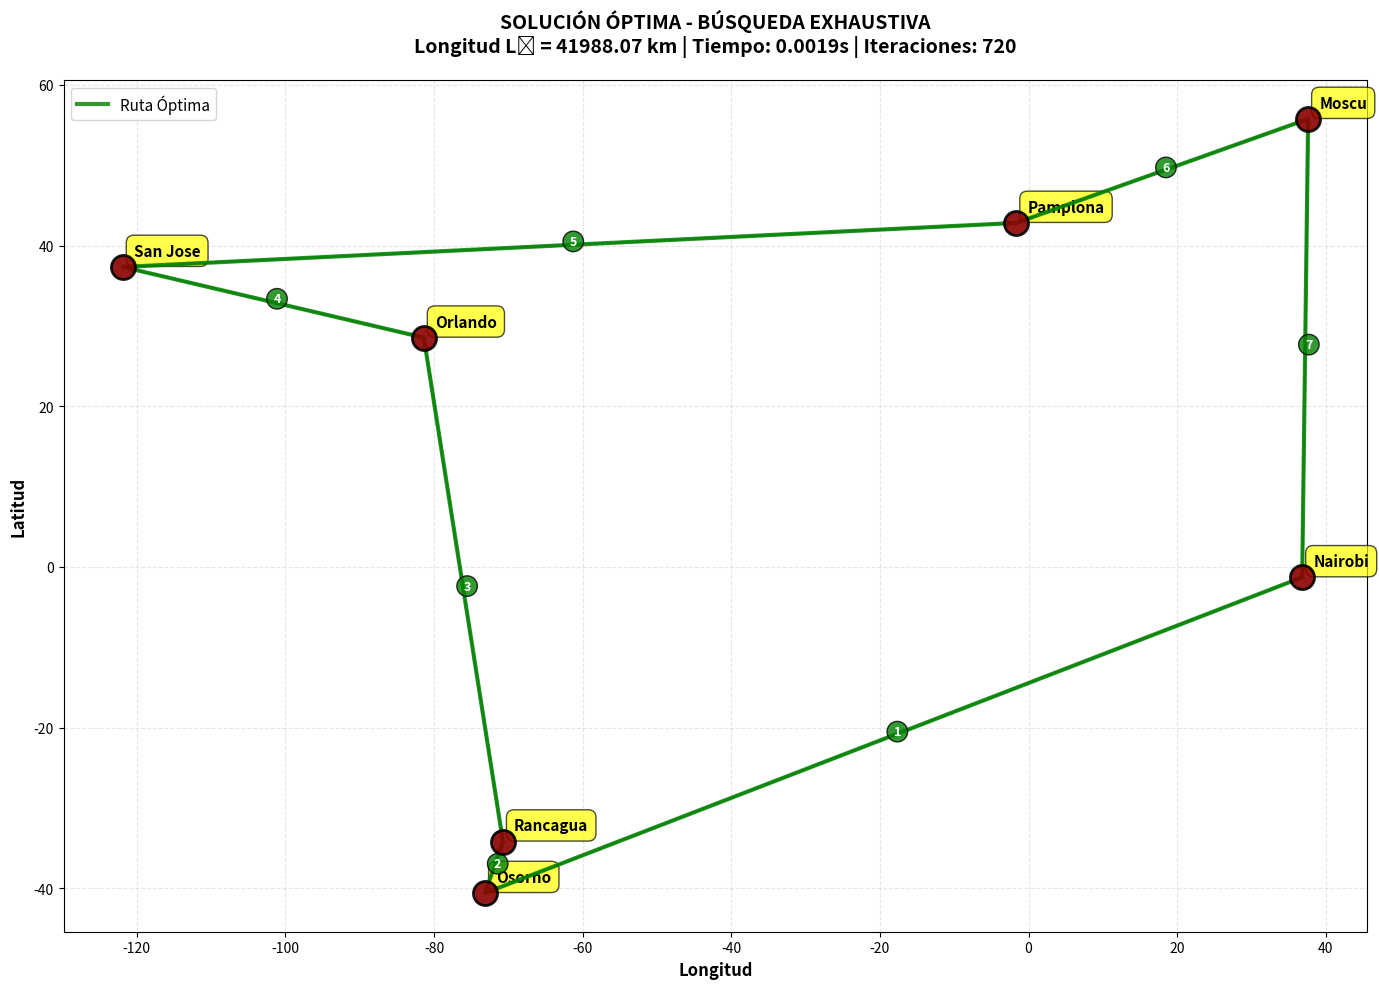
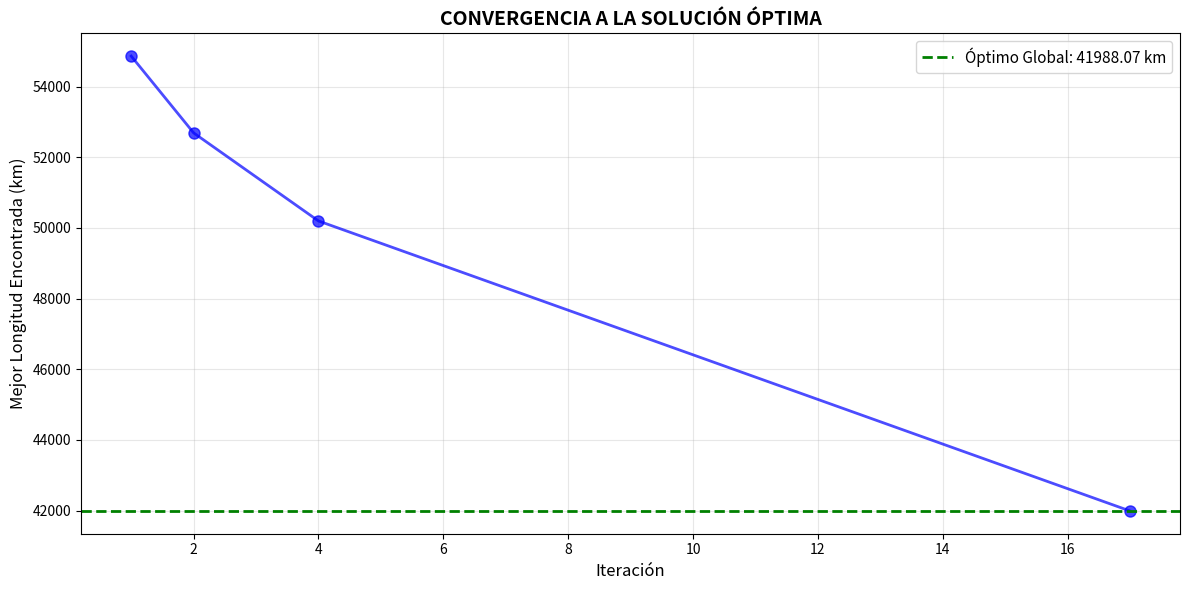
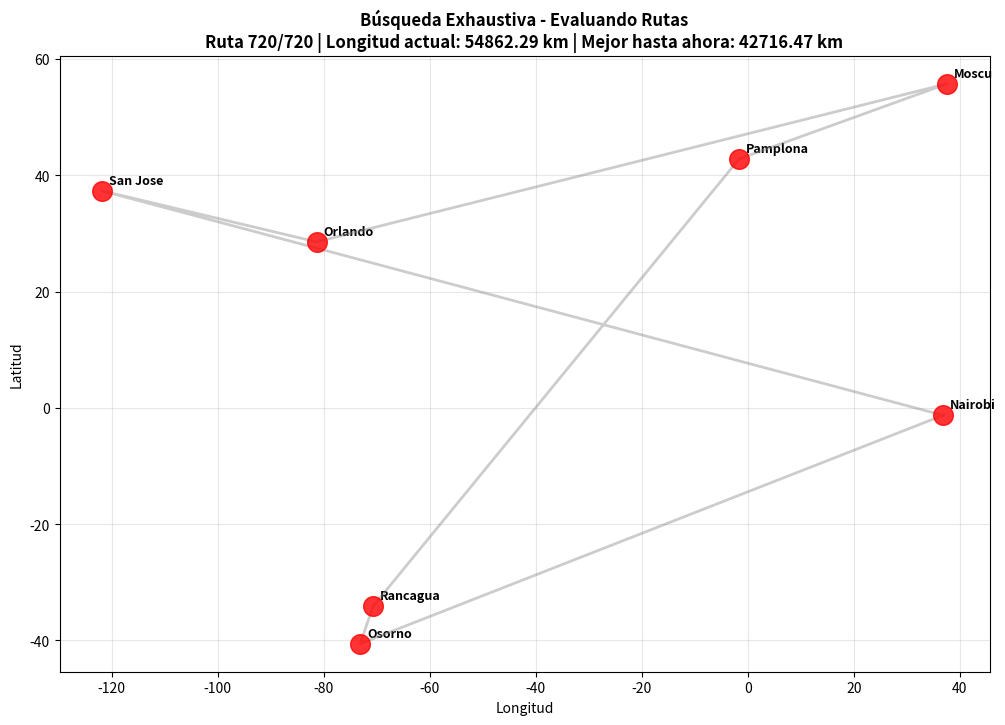

Generate these figures, in order, with matplotlib:
import numpy as np
import matplotlib.pyplot as plt
from itertools import permutations
import time
from matplotlib.animation import FuncAnimation, PillowWriter
from math import radians, sin, cos, sqrt, atan2
import math

class TSPExhaustivo:
    
    def __init__(self, datos_ciudades):
        self.ciudades = list(datos_ciudades.keys())
        self.coordenadas = np.array(list(datos_ciudades.values()))
        self.n = len(self.ciudades)
        self.matriz_distancias = self._calcular_matriz_distancias()
        
    def _distancia_haversine(self, coord1, coord2):
        lat1, lon1 = radians(coord1[0]), radians(coord1[1])
        lat2, lon2 = radians(coord2[0]), radians(coord2[1])
        
        dlat = lat2 - lat1
        dlon = lon2 - lon1
        
        a = sin(dlat/2)**2 + cos(lat1) * cos(lat2) * sin(dlon/2)**2
        c = 2 * atan2(sqrt(a), sqrt(1-a))
        
        R = 6371.0  # Radio de la Tierra en km
        return R * c
    
    def _calcular_matriz_distancias(self):
        D = np.zeros((self.n, self.n))
        for i in range(self.n):
            for j in range(self.n):
                if i != j:
                    D[i][j] = self._distancia_haversine(self.coordenadas[i], self.coordenadas[j])
        return D
    
    def _calcular_longitud_tour(self, tour):
        longitud = 0
        for i in range(len(tour)):
            longitud += self.matriz_distancias[tour[i]][tour[(i+1) % len(tour)]]
        return longitud
    
    def resolver(self, guardar_proceso=True):

        print("="*70)
        print("BÚSQUEDA EXHAUSTIVA - MÉTODO EXACTO")
        print("="*70)
        print(f"Ciudades a visitar: {self.n}")
        print(f"Permutaciones totales: {math.factorial(self.n-1):,}")
        print(f"Complejidad: O({self.n}!)")
        print("="*70)
        
        tiempo_inicio = time.time()
        
        # Fijamos ciudad inicial (evita soluciones rotadas equivalentes)
        inicio_fijo = 0
        ciudades_restantes = list(range(1, self.n))
        
        # Variables de seguimiento
        mejor_tour = None
        mejor_longitud = float('inf')
        iteraciones = 0
        
        # Para visualización del proceso
        todos_tours = []
        todas_longitudes = []
        mejor_hasta_ahora = []
        
        print("Iniciando evaluación sistemática...")
        
        # Evaluar cada permutación posible
        for perm in permutations(ciudades_restantes):
            tour = [inicio_fijo] + list(perm)
            longitud = self._calcular_longitud_tour(tour)
            
            iteraciones += 1
            
            if guardar_proceso:
                todos_tours.append(tour.copy())
                todas_longitudes.append(longitud)
            
            # Actualizar mejor solución
            if longitud < mejor_longitud:
                mejor_longitud = longitud
                mejor_tour = tour.copy()
                mejor_hasta_ahora.append((iteraciones, mejor_longitud))
                
                print(f" Nueva mejor solución en iteración {iteraciones}:")
                print(f" Ruta: {' → '.join([self.ciudades[i] for i in mejor_tour])}")
                print(f" Longitud: {mejor_longitud:.2f} km\n")
            
            # Actualización de progreso
            if iteraciones % 500 == 0:
                transcurrido = time.time() - tiempo_inicio
                print(f"[Progreso] {iteraciones:,} rutas evaluadas | "
                      f"Tiempo: {transcurrido:.2f}s | Mejor: {mejor_longitud:.2f} km")
        
        tiempo_fin = time.time()
        tiempo_ejecucion = tiempo_fin - tiempo_inicio
        
        # Resultados finales
        print("\n" + "="*70)
        print("SOLUCIÓN ÓPTIMA ENCONTRADA")
        print("="*70)
        print(f"Ruta óptima π⋆: {' → '.join([self.ciudades[i] for i in mejor_tour])} → {self.ciudades[mejor_tour[0]]}")
        print(f"Longitud L⋆: {mejor_longitud:.2f} km")
        print(f"Tiempo de ejecución: {tiempo_ejecucion:.4f} segundos")
        print(f"Iteraciones totales: {iteraciones:,}")
        print(f"Promedio por iteración: {(tiempo_ejecucion/iteraciones)*1000:.4f} ms")
        print("="*70)
        
        return {
            'tour': mejor_tour,
            'longitud': mejor_longitud,
            'tiempo': tiempo_ejecucion,
            'iteraciones': iteraciones,
            'todos_tours': todos_tours if guardar_proceso else None,
            'todas_longitudes': todas_longitudes if guardar_proceso else None,
            'convergencia': mejor_hasta_ahora
        }
    
    def visualizar_solucion(self, resultado, ruta_guardado='solucion_exhaustiva.png'):
        tour = resultado['tour']
        
        fig, ax = plt.subplots(figsize=(14, 10))
        
        # Plotear ciudades
        ax.scatter(self.coordenadas[:, 1], self.coordenadas[:, 0], 
                  c='darkred', s=300, zorder=5, alpha=0.9, 
                  edgecolors='black', linewidths=2)
        
        # Nombres de ciudades
        for i, ciudad in enumerate(self.ciudades):
            ax.annotate(ciudad, (self.coordenadas[i, 1], self.coordenadas[i, 0]), 
                       xytext=(8, 8), textcoords='offset points', 
                       fontsize=11, fontweight='bold',
                       bbox=dict(boxstyle='round,pad=0.5', facecolor='yellow', alpha=0.7))
        
        # Dibujar ruta óptima
        tour_extendido = tour + [tour[0]]
        coordenadas_tour = self.coordenadas[tour_extendido]
        ax.plot(coordenadas_tour[:, 1], coordenadas_tour[:, 0], 
               c='green', linewidth=3, alpha=0.8, zorder=3, label='Ruta Óptima')
        
        # Flechas direccionales
        for i in range(len(tour)):
            idx_inicio = tour[i]
            idx_fin = tour[(i+1) % len(tour)]
            
            ax.annotate('', 
                       xy=(self.coordenadas[idx_fin, 1], self.coordenadas[idx_fin, 0]),
                       xytext=(self.coordenadas[idx_inicio, 1], self.coordenadas[idx_inicio, 0]),
                       arrowprops=dict(arrowstyle='->', lw=2, color='green', alpha=0.7))
            
            # Numerar orden de visita
            medio_x = (self.coordenadas[idx_inicio, 1] + self.coordenadas[idx_fin, 1]) / 2
            medio_y = (self.coordenadas[idx_inicio, 0] + self.coordenadas[idx_fin, 0]) / 2
            ax.text(medio_x, medio_y, str(i+1), 
                   fontsize=9, color='white', fontweight='bold',
                   bbox=dict(boxstyle='circle', facecolor='green', alpha=0.8))
        
        ax.set_title(f'SOLUCIÓN ÓPTIMA - BÚSQUEDA EXHAUSTIVA\n'
                    f'Longitud L⋆ = {resultado["longitud"]:.2f} km | '
                    f'Tiempo: {resultado["tiempo"]:.4f}s | '
                    f'Iteraciones: {resultado["iteraciones"]:,}',
                    fontsize=14, fontweight='bold', pad=20)
        ax.set_xlabel('Longitud', fontsize=12, fontweight='bold')
        ax.set_ylabel('Latitud', fontsize=12, fontweight='bold')
        ax.grid(True, alpha=0.3, linestyle='--')
        ax.legend(fontsize=11, loc='best')
        
        plt.tight_layout()
        
        if ruta_guardado:
            plt.savefig(ruta_guardado, dpi=300, bbox_inches='tight')
            print(f"\n✓ Visualización guardada: {ruta_guardado}")
        
        plt.show()
    
    def visualizar_convergencia(self, resultado, ruta_guardado='convergencia_exhaustiva.png'):
        if not resultado['convergencia']:
            print("No hay datos de convergencia para visualizar")
            return
        
        convergencia = resultado['convergencia']
        iteraciones = [x[0] for x in convergencia]
        longitudes = [x[1] for x in convergencia]
        
        fig, ax = plt.subplots(figsize=(12, 6))
        
        ax.plot(iteraciones, longitudes, marker='o', linewidth=2, 
               markersize=8, color='blue', alpha=0.7)
        ax.axhline(y=resultado['longitud'], color='green', linestyle='--', 
                  linewidth=2, label=f'Óptimo Global: {resultado["longitud"]:.2f} km')
        
        ax.set_title('CONVERGENCIA A LA SOLUCIÓN ÓPTIMA', 
                    fontsize=14, fontweight='bold')
        ax.set_xlabel('Iteración', fontsize=12)
        ax.set_ylabel('Mejor Longitud Encontrada (km)', fontsize=12)
        ax.grid(True, alpha=0.3)
        ax.legend(fontsize=11)
        
        plt.tight_layout()
        
        if ruta_guardado:
            plt.savefig(ruta_guardado, dpi=300, bbox_inches='tight')
            print(f"✓ Gráfico de convergencia guardado: {ruta_guardado}")
        
        plt.show()
    
    def animar_proceso_busqueda(self, resultado, ruta_guardado='animacion_busqueda.gif', 
                               max_cuadros=50):
        """
        Crea animación mostrando el proceso de búsqueda
        Muestra muestras representativas del proceso
        """
        if resultado['todos_tours'] is None:
            print("No se guardó el proceso de búsqueda")
            return
        
        # Seleccionar frames representativos
        total_tours = len(resultado['todos_tours'])
        if total_tours > max_cuadros:
            indices = np.linspace(0, total_tours-1, max_cuadros, dtype=int)
        else:
            indices = list(range(total_tours))
        
        fig, ax = plt.subplots(figsize=(12, 8))
        
        mejor_longitud_hasta_ahora = float('inf')
        
        def actualizar(idx_cuadro):
            ax.clear()
            
            idx = indices[idx_cuadro]
            tour_actual = resultado['todos_tours'][idx]
            longitud_actual = resultado['todas_longitudes'][idx]
            
            # Actualizar mejor encontrado
            nonlocal mejor_longitud_hasta_ahora
            if longitud_actual < mejor_longitud_hasta_ahora:
                mejor_longitud_hasta_ahora = longitud_actual
            
            # Ciudades
            ax.scatter(self.coordenadas[:, 1], self.coordenadas[:, 0], 
                      c='red', s=200, zorder=5, alpha=0.8)
            
            # Nombres
            for i, ciudad in enumerate(self.ciudades):
                ax.annotate(ciudad, (self.coordenadas[i, 1], self.coordenadas[i, 0]), 
                           xytext=(5, 5), textcoords='offset points', 
                           fontsize=9, fontweight='bold')
            
            # Ruta actual
            tour_extendido = tour_actual + [tour_actual[0]]
            coordenadas_tour = self.coordenadas[tour_extendido]
            
            # Color según si es mejor o no
            color = 'green' if longitud_actual == mejor_longitud_hasta_ahora else 'gray'
            alfa = 0.9 if longitud_actual == mejor_longitud_hasta_ahora else 0.4
            
            ax.plot(coordenadas_tour[:, 1], coordenadas_tour[:, 0], 
                   c=color, linewidth=2, alpha=alfa, zorder=3)
            
            ax.set_title(f'Búsqueda Exhaustiva - Evaluando Rutas\n'
                        f'Ruta {idx+1}/{total_tours} | '
                        f'Longitud actual: {longitud_actual:.2f} km | '
                        f'Mejor hasta ahora: {mejor_longitud_hasta_ahora:.2f} km',
                        fontsize=12, fontweight='bold')
            ax.set_xlabel('Longitud')
            ax.set_ylabel('Latitud')
            ax.grid(True, alpha=0.3)
        
        animacion = FuncAnimation(fig, actualizar, frames=len(indices), 
                            interval=200, repeat=True)
        
        if ruta_guardado:
            escritor = PillowWriter(fps=5)
            animacion.save(ruta_guardado, writer=escritor)
            print(f"✓ Animación guardada: {ruta_guardado}")
        
        plt.show()
        return animacion
    
    def imprimir_matriz_distancias(self):
        print("\n" + "="*80)
        print("MATRIZ DE DISTANCIAS D (en kilómetros)")
        print("="*80)
        
        # Encabezado
        encabezado = " " * 15 + " | "
        for ciudad in self.ciudades:
            encabezado += f"{ciudad[:10]:>12}"
        print(encabezado)
        print("-" * 80)
        
        # Filas
        for i, ciudad in enumerate(self.ciudades):
            fila = f"{ciudad[:15]:15} | "
            for j in range(self.n):
                if i == j:
                    fila += "      -     "
                else:
                    fila += f"{self.matriz_distancias[i][j]:11.2f} "
            print(fila)
        print("="*80 + "\n")

if __name__ == "__main__":
    
    # Definir ciudades (PERSONALIZA SEGÚN TU PROYECTO)
    ciudades = {
        'Nairobi': (-1.2833, 36.8167), 
        'Osorno': (-40.5739, -73.1360), 
        'Rancagua': (-34.1667, -70.7333), 
        'Pamplona': (42.8167, -1.6500), 
        'Moscu': (55.7517, 37.6178), 
        'Orlando': (28.5383, -81.3792), 
        'San Jose': (37.3361, -121.8906) 
    }
    
    # Crear solver
    resolvedor = TSPExhaustivo(ciudades)
    
    # Mostrar matriz de distancias
    resolvedor.imprimir_matriz_distancias()
    
    # Resolver con búsqueda exhaustiva
    resultado = resolvedor.resolver(guardar_proceso=True)
    
    # Visualizar solución óptima
    resolvedor.visualizar_solucion(resultado, ruta_guardado='tour_optimo.png')
    
    # Visualizar convergencia
    resolvedor.visualizar_convergencia(resultado, ruta_guardado='convergencia.png')
    
    # Crear animación del proceso
    resolvedor.animar_proceso_busqueda(resultado, ruta_guardado='animacion_busqueda.gif', max_cuadros=40)
    
    print(" BÚSQUEDA EXHAUSTIVA COMPLETADA")
    print("Archivos generados:")
    print(" tour_optimo.png")
    print(" convergencia.png")
    print(" animacion_busqueda.gif")